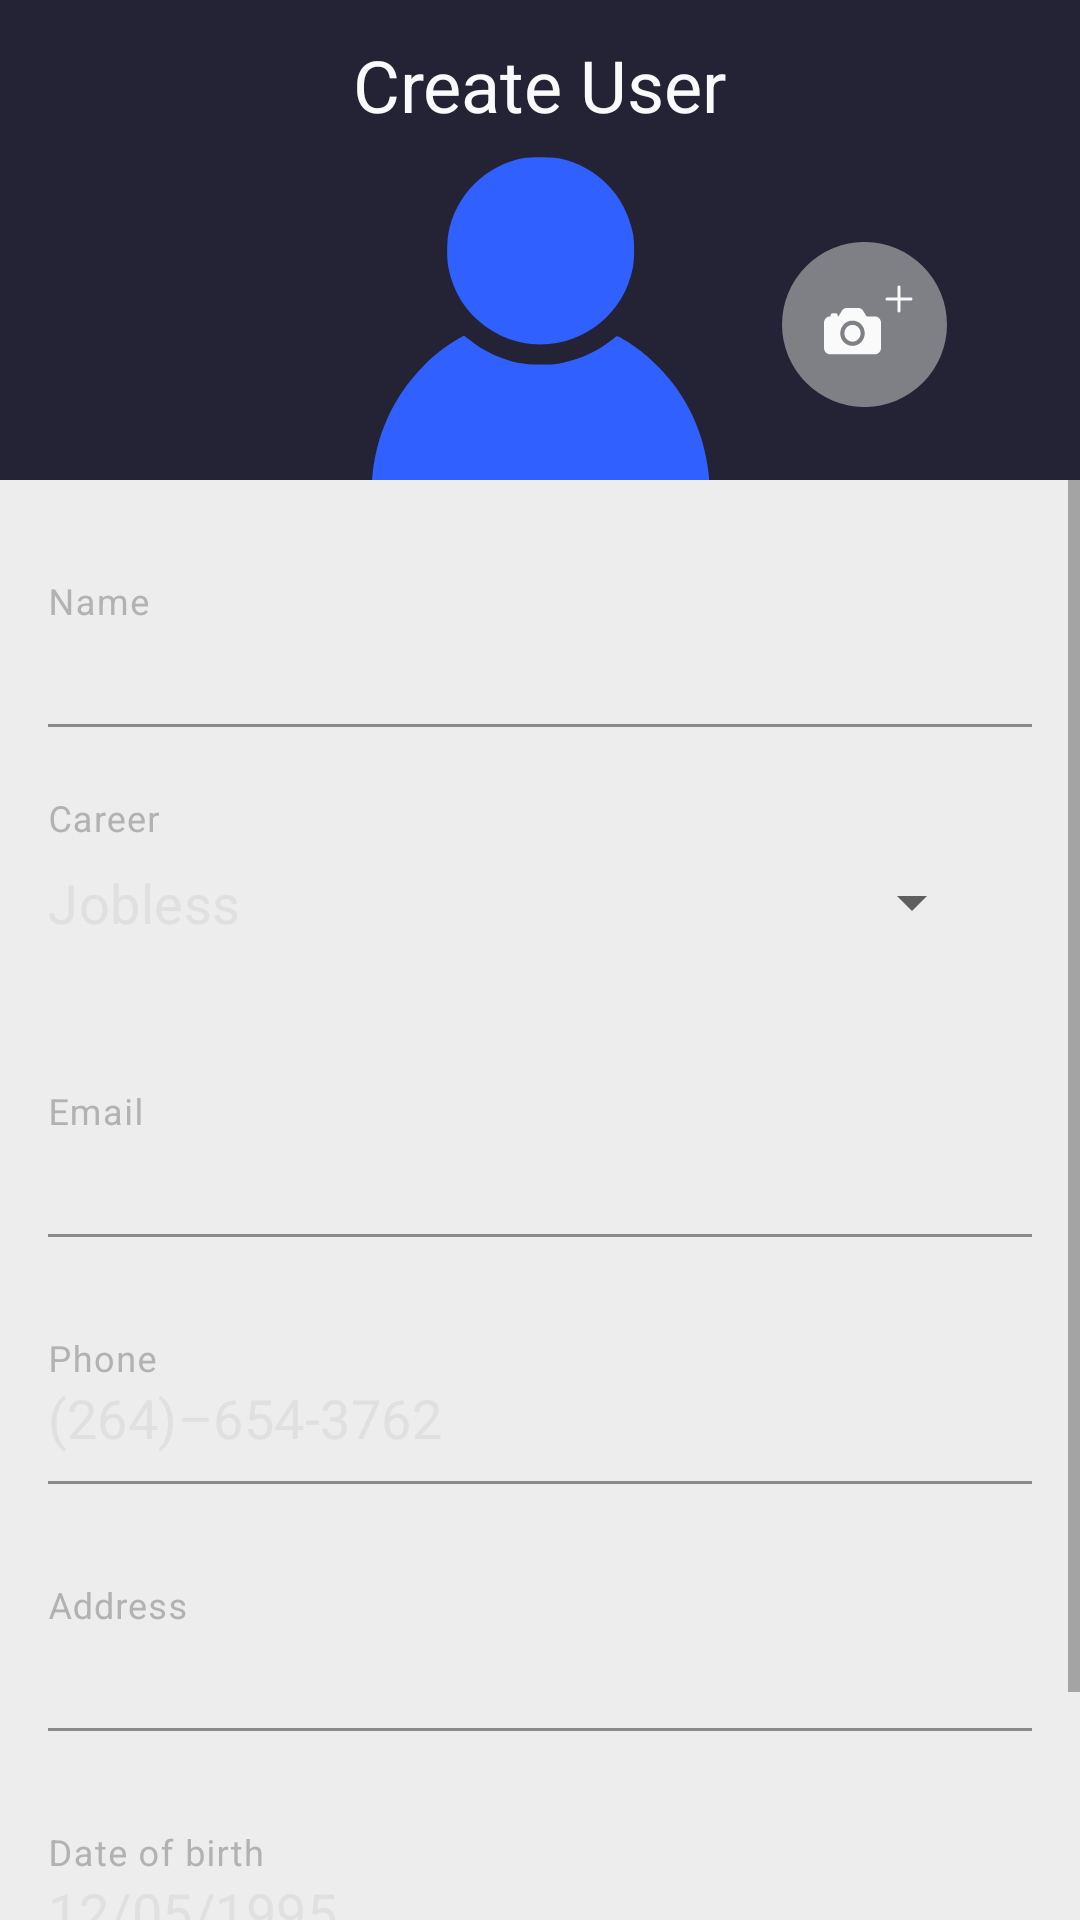

This screen was rendered from an Android layout file. Write that file and the resources it references.
<!-- AndroidManifest.xml: application theme Theme.Assign02 -->
<!-- res/layout/fragment_create_user.xml -->
<?xml version="1.0" encoding="utf-8"?>
<androidx.constraintlayout.widget.ConstraintLayout xmlns:android="http://schemas.android.com/apk/res/android"
    xmlns:app="http://schemas.android.com/apk/res-auto"
    xmlns:tools="http://schemas.android.com/tools"
    android:layout_width="match_parent"
    android:layout_height="match_parent"
    android:background="@color/c_background_light">

    <androidx.constraintlayout.widget.ConstraintLayout
        android:id="@+id/constraintLayout"
        android:layout_width="match_parent"
        android:layout_height="@dimen/layout_height_dp"
        android:background="@color/c_background_dark"
        app:layout_constraintBottom_toTopOf="@+id/guideline4"
        app:layout_constraintTop_toTopOf="parent">

        <ImageView
            android:id="@+id/imageView7"
            android:layout_width="wrap_content"
            android:layout_height="wrap_content"
            android:layout_marginStart="@dimen/recycler_checkbox"
            app:layout_constraintBottom_toBottomOf="@+id/textView5"
            app:layout_constraintStart_toStartOf="parent"
            app:layout_constraintTop_toTopOf="@+id/textView5"
            app:srcCompat="@drawable/ic_back"
            tools:ignore="ContentDescription" />

        <TextView
            android:id="@+id/textView5"
            android:layout_width="wrap_content"
            android:layout_height="wrap_content"
            android:layout_marginTop="@dimen/font_mini"
            android:text="@string/create_user"
            android:textColor="@color/f_white"
            android:textSize="@dimen/font_big"
            app:layout_constraintEnd_toEndOf="parent"
            app:layout_constraintStart_toStartOf="parent"
            app:layout_constraintTop_toTopOf="parent" />

        <ImageView
            android:id="@+id/imageView9"
            android:layout_width="@dimen/picture_user"
            android:layout_height="@dimen/picture_user"
            android:layout_marginTop="@dimen/font_mini"
            android:foreground="@drawable/ic_image_in_circle"
            android:src="@drawable/ic_user"
            app:layout_constraintBottom_toBottomOf="parent"
            app:layout_constraintEnd_toEndOf="parent"
            app:layout_constraintStart_toStartOf="parent"
            app:layout_constraintTop_toBottomOf="@+id/textView5"
            tools:ignore="ContentDescription" />

        <ImageView
            android:id="@+id/imageView11"
            android:layout_width="wrap_content"
            android:layout_height="wrap_content"
            android:layout_marginStart="@dimen/global_middle_long"
            app:layout_constraintBottom_toBottomOf="@+id/imageView9"
            app:layout_constraintStart_toEndOf="@+id/imageView9"
            app:layout_constraintTop_toTopOf="@+id/imageView9"
            app:srcCompat="@drawable/ic_addfoto"
            tools:ignore="ContentDescription" />

    </androidx.constraintlayout.widget.ConstraintLayout>

    <androidx.constraintlayout.widget.Guideline
        android:id="@+id/guideline4"
        android:layout_width="wrap_content"
        android:layout_height="wrap_content"
        android:orientation="horizontal"
        app:layout_constraintGuide_percent="0.25" />

    <ScrollView
        android:id="@+id/scrollview"
        android:layout_width="match_parent"
        android:layout_height="0dp"
        app:layout_constraintBottom_toBottomOf="parent"
        app:layout_constraintEnd_toEndOf="parent"
        app:layout_constraintStart_toStartOf="parent"
        app:layout_constraintTop_toBottomOf="@id/guideline4">

        <LinearLayout
            android:id="@+id/linearlayout"
            android:layout_width="match_parent"
            android:layout_height="wrap_content"
            android:layout_marginStart="@dimen/global_middle"
            android:layout_marginEnd="@dimen/global_middle"
            android:orientation="vertical">

            <com.google.android.material.textfield.TextInputLayout
                android:id="@+id/ti_username"
                style="@style/textinputlayout"
                android:hint="@string/username">

                <com.google.android.material.textfield.TextInputEditText
                    android:id="@+id/te_username"
                    style="@style/textinputedittext"
                    android:inputType="textPersonName" />
            </com.google.android.material.textfield.TextInputLayout>

            <com.google.android.material.textfield.TextInputLayout
                android:id="@+id/ti_career"
                style="@style/textinputedrop"
                android:hint="@string/career">

                <AutoCompleteTextView
                    android:id="@+id/act_career"
                    style="@style/textinputedittext"
                    android:layout_marginEnd="@dimen/global_middle"
                    android:hint="@string/jobless"
                    android:inputType="none"

                    tools:ignore="LabelFor" />
            </com.google.android.material.textfield.TextInputLayout>

            <com.google.android.material.textfield.TextInputLayout
                android:id="@+id/ti_email"
                style="@style/textinputlayout"
                android:hint="@string/email">

                <com.google.android.material.textfield.TextInputEditText
                    android:id="@+id/te_email"
                    style="@style/textinputedittext" />
            </com.google.android.material.textfield.TextInputLayout>

            <com.google.android.material.textfield.TextInputLayout
                android:id="@+id/ti_phone"
                style="@style/textinputlayout"
                android:hint="@string/phone">

                <com.google.android.material.textfield.TextInputEditText
                    android:id="@+id/te_phone"
                    style="@style/textinputedittext"
                    android:hint="@string/phone_num"
                    android:inputType="phone" />
            </com.google.android.material.textfield.TextInputLayout>

            <com.google.android.material.textfield.TextInputLayout
                android:id="@+id/ti_address"
                style="@style/textinputlayout"
                android:hint="@string/address">

                <com.google.android.material.textfield.TextInputEditText
                    android:id="@+id/te_address"
                    style="@style/textinputedittext" />
            </com.google.android.material.textfield.TextInputLayout>

            <com.google.android.material.textfield.TextInputLayout
                android:id="@+id/ti_date_of_birth"
                style="@style/textinputlayout"
                android:hint="@string/date_of_birth">

                <com.google.android.material.textfield.TextInputEditText
                    android:id="@+id/te_date_of_birth"
                    style="@style/textinputedittext"
                    android:clickable="false"
                    android:focusable="false"
                    android:focusableInTouchMode="false"
                    android:hint="@string/date_start" />
            </com.google.android.material.textfield.TextInputLayout>

            <Button
                android:id="@+id/button3"
                android:layout_width="match_parent"
                android:layout_height="@dimen/btn_height_2"
                android:layout_marginBottom="@dimen/global_middle"
                android:backgroundTint="@color/c_orange"
                android:text="@string/save"
                android:textColor="@color/f_white_static"
                android:textSize="@dimen/font_standart_plus" />
        </LinearLayout>
    </ScrollView>

</androidx.constraintlayout.widget.ConstraintLayout>
<!-- resources referenced by this layout -->
<resources>
  <color name="c_background_dark">#242235</color>
  <color name="c_background_light">#ededed</color>
  <color name="c_orange">#FB5E06</color>
  <color name="f_white">#fafafa</color>
  <color name="f_white_static">#fafafa</color>
  <dimen name="btn_height_2">55dp</dimen>
  <dimen name="font_big">24sp</dimen>
  <dimen name="font_mini">12sp</dimen>
  <dimen name="font_standart_plus">16sp</dimen>
  <dimen name="global_middle">16dp</dimen>
  <dimen name="global_middle_long">24dp</dimen>
  <dimen name="layout_height_dp">0dp</dimen>
  <dimen name="picture_user">113dp</dimen>
  <dimen name="recycler_checkbox">20dp</dimen>
  <string name="address">Address</string>
  <string name="career">Career</string>
  <string name="create_user">Create User</string>
  <string name="date_of_birth">Date of birth</string>
  <string name="date_start">12/05/1995</string>
  <string name="email">Email</string>
  <string name="jobless">Jobless</string>
  <string name="phone">Phone</string>
  <string name="phone_num" tools:ignore="TypographyDashes">(264)–654-3762</string>
  <string name="save">Save</string>
  <string name="username">Name</string>
  <style name="textinputedrop" parent="Widget.MaterialComponents.TextInputLayout.OutlinedBox.ExposedDropdownMenu">
          <item name="android:layout_width">match_parent</item>
          <item name="android:layout_height">wrap_content</item>
          <item name="android:layout_marginTop">@dimen/global_middle_long</item>
          <item name="android:textSize">@dimen/font_standart</item>
          <item name="android:textColorHint">@color/f_gray_static</item>
          <item name="android:background">@color/c_background_light</item>
          <item name="hintTextColor">@color/f_gray_static</item>
          <item name="expandedHintEnabled">false</item>
      </style>
  <style name="textinputlayout">
          <item name="android:layout_width">match_parent</item>
          <item name="android:layout_height">wrap_content</item>
          <item name="android:layout_marginTop">@dimen/global_middle_long</item>
          <item name="android:textSize">@dimen/font_standart</item>
          <item name="android:textColorHint">@color/f_gray_static</item>
          <item name="hintTextColor">@color/f_gray_static</item>
          <item name="expandedHintEnabled">false</item>
      </style>
  <style name="Theme.Assign02" parent="Theme.MaterialComponents.DayNight.NoActionBar">
          
          <item name="colorPrimary">@color/purple_500</item>
          <item name="colorPrimaryVariant">@color/purple_700</item>
          <item name="colorOnPrimary">@color/white</item>
          
          <item name="colorSecondary">@color/teal_200</item>
          <item name="colorSecondaryVariant">@color/teal_700</item>
          <item name="colorOnSecondary">@color/black</item>
          
          <item name="android:statusBarColor" tools:targetApi="l">?attr/colorPrimaryVariant</item>
          
      </style>
  <dimen name="font_middle">18sp</dimen>
  <color name="f_black_light">#18181f</color>
  <color name="f_hint">#E0E0E0</color>
  <color name="f_red_error">#F93E3E</color>
  <dimen name="font_standart">14sp</dimen>
  <color name="f_gray_static">#b2b2b3</color>
  <color name="purple_500">#FF6200EE</color>
  <color name="purple_700">#FF3700B3</color>
  <color name="white">#FFFFFFFF</color>
  <color name="teal_200">#FF03DAC5</color>
  <color name="teal_700">#FF018786</color>
  <color name="black">#FF000000</color>
</resources>
